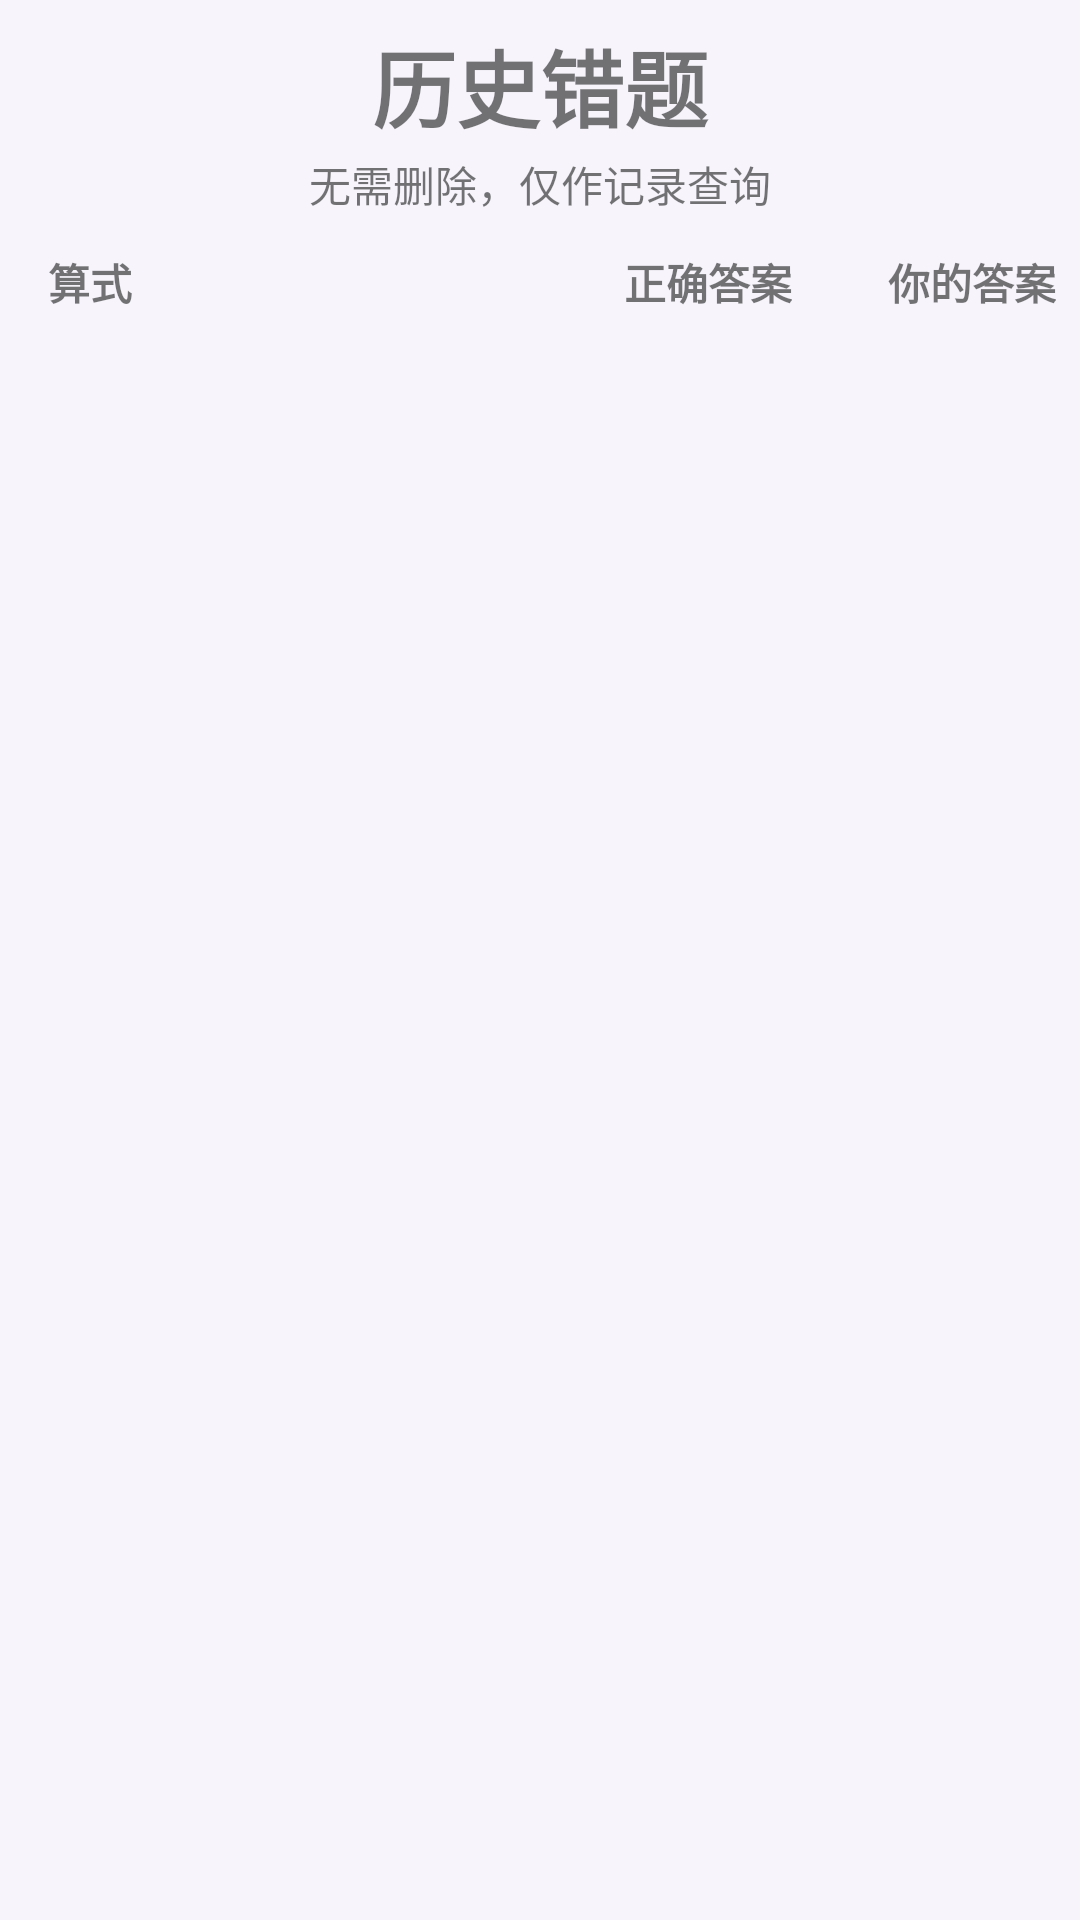

Reconstruct the res/layout file that produces this screen, plus the resources it refers to.
<!-- AndroidManifest.xml: application theme Theme.MyApplication -->
<!-- res/layout/fragment_history.xml -->
<?xml version="1.0" encoding="utf-8"?>
<LinearLayout xmlns:android="http://schemas.android.com/apk/res/android"
    xmlns:tools="http://schemas.android.com/tools"
    android:layout_width="match_parent"
    android:layout_height="match_parent"
    android:background="@color/color_background"
    android:orientation="vertical"
    android:paddingTop="8dp"
    tools:context=".ui.arithmetic.HistoryFragment">

    <TextView
        android:layout_width="match_parent"
        android:layout_height="wrap_content"
        android:gravity="center"
        android:text="@string/history_title"
        android:textSize="28sp"
        android:textStyle="bold" />

    <TextView
        android:layout_width="match_parent"
        android:layout_height="wrap_content"
        android:gravity="center"
        android:paddingTop="2dp"
        android:text="@string/history_subtitle"
        android:textSize="14sp" />

    <LinearLayout
        android:layout_width="match_parent"
        android:layout_height="wrap_content"
        android:layout_marginTop="12dp"
        android:orientation="horizontal"
        android:paddingStart="16dp"
        android:paddingEnd="8dp">

        <TextView
            android:layout_width="0dp"
            android:layout_height="wrap_content"
            android:layout_weight="1"
            android:text="@string/review_col_formula"
            android:textSize="14sp"
            android:textStyle="bold" />

        <TextView
            android:layout_width="88dp"
            android:layout_height="wrap_content"
            android:gravity="end"
            android:text="@string/review_col_correct"
            android:textSize="14sp"
            android:textStyle="bold" />

        <TextView
            android:layout_width="88dp"
            android:layout_height="wrap_content"
            android:gravity="end"
            android:text="@string/review_col_yours"
            android:textSize="14sp"
            android:textStyle="bold" />
    </LinearLayout>

    <FrameLayout
        android:layout_width="match_parent"
        android:layout_height="0dp"
        android:layout_marginTop="8dp"
        android:layout_weight="1">

        <androidx.recyclerview.widget.RecyclerView
            android:id="@+id/recycler_history"
            android:layout_width="match_parent"
            android:layout_height="match_parent"
            android:clipToPadding="false"
            android:paddingBottom="16dp"
            android:scrollbars="vertical" />

        <TextView
            android:id="@+id/text_history_empty"
            android:layout_width="match_parent"
            android:layout_height="match_parent"
            android:gravity="center"
            android:text="@string/history_empty"
            android:textSize="18sp"
            android:visibility="gone" />
    </FrameLayout>
</LinearLayout>
<!-- resources referenced by this layout -->
<resources>
  <color name="color_background">#F7F5FB</color>
  <string name="history_empty">还没有错题历史，先去练习吧</string>
  <string name="history_subtitle">无需删除，仅作记录查询</string>
  <string name="history_title">历史错题</string>
  <string name="review_col_correct">正确答案</string>
  <string name="review_col_formula">算式</string>
  <string name="review_col_yours">你的答案</string>
  <style name="Theme.MyApplication" parent="Theme.MaterialComponents.DayNight.DarkActionBar">
          
          <item name="colorPrimary">@color/purple_500</item>
          <item name="colorPrimaryVariant">@color/purple_700</item>
          <item name="colorOnPrimary">@color/white</item>
          
          <item name="colorSecondary">@color/teal_200</item>
          <item name="colorSecondaryVariant">@color/teal_700</item>
          <item name="colorOnSecondary">@color/black</item>
          
          <item name="colorSurface">@color/color_surface</item>
          <item name="android:windowBackground">@color/color_background</item>
          <item name="android:textColorPrimary">@color/color_on_surface</item>
          <item name="android:textColorSecondary">@color/color_text_secondary</item>
          
          <item name="android:statusBarColor">?attr/colorPrimaryVariant</item>
          
      </style>
  <color name="purple_500">#6750A4</color>
  <color name="purple_700">#4F378B</color>
  <color name="white">#FFFFFFFF</color>
  <color name="teal_200">#A5D8D3</color>
  <color name="teal_700">#00796B</color>
  <color name="black">#FF000000</color>
  <color name="color_surface">#FFFFFFFF</color>
  <color name="color_on_surface">#1C1B1F</color>
  <color name="color_text_secondary">#6C6478</color>
</resources>
